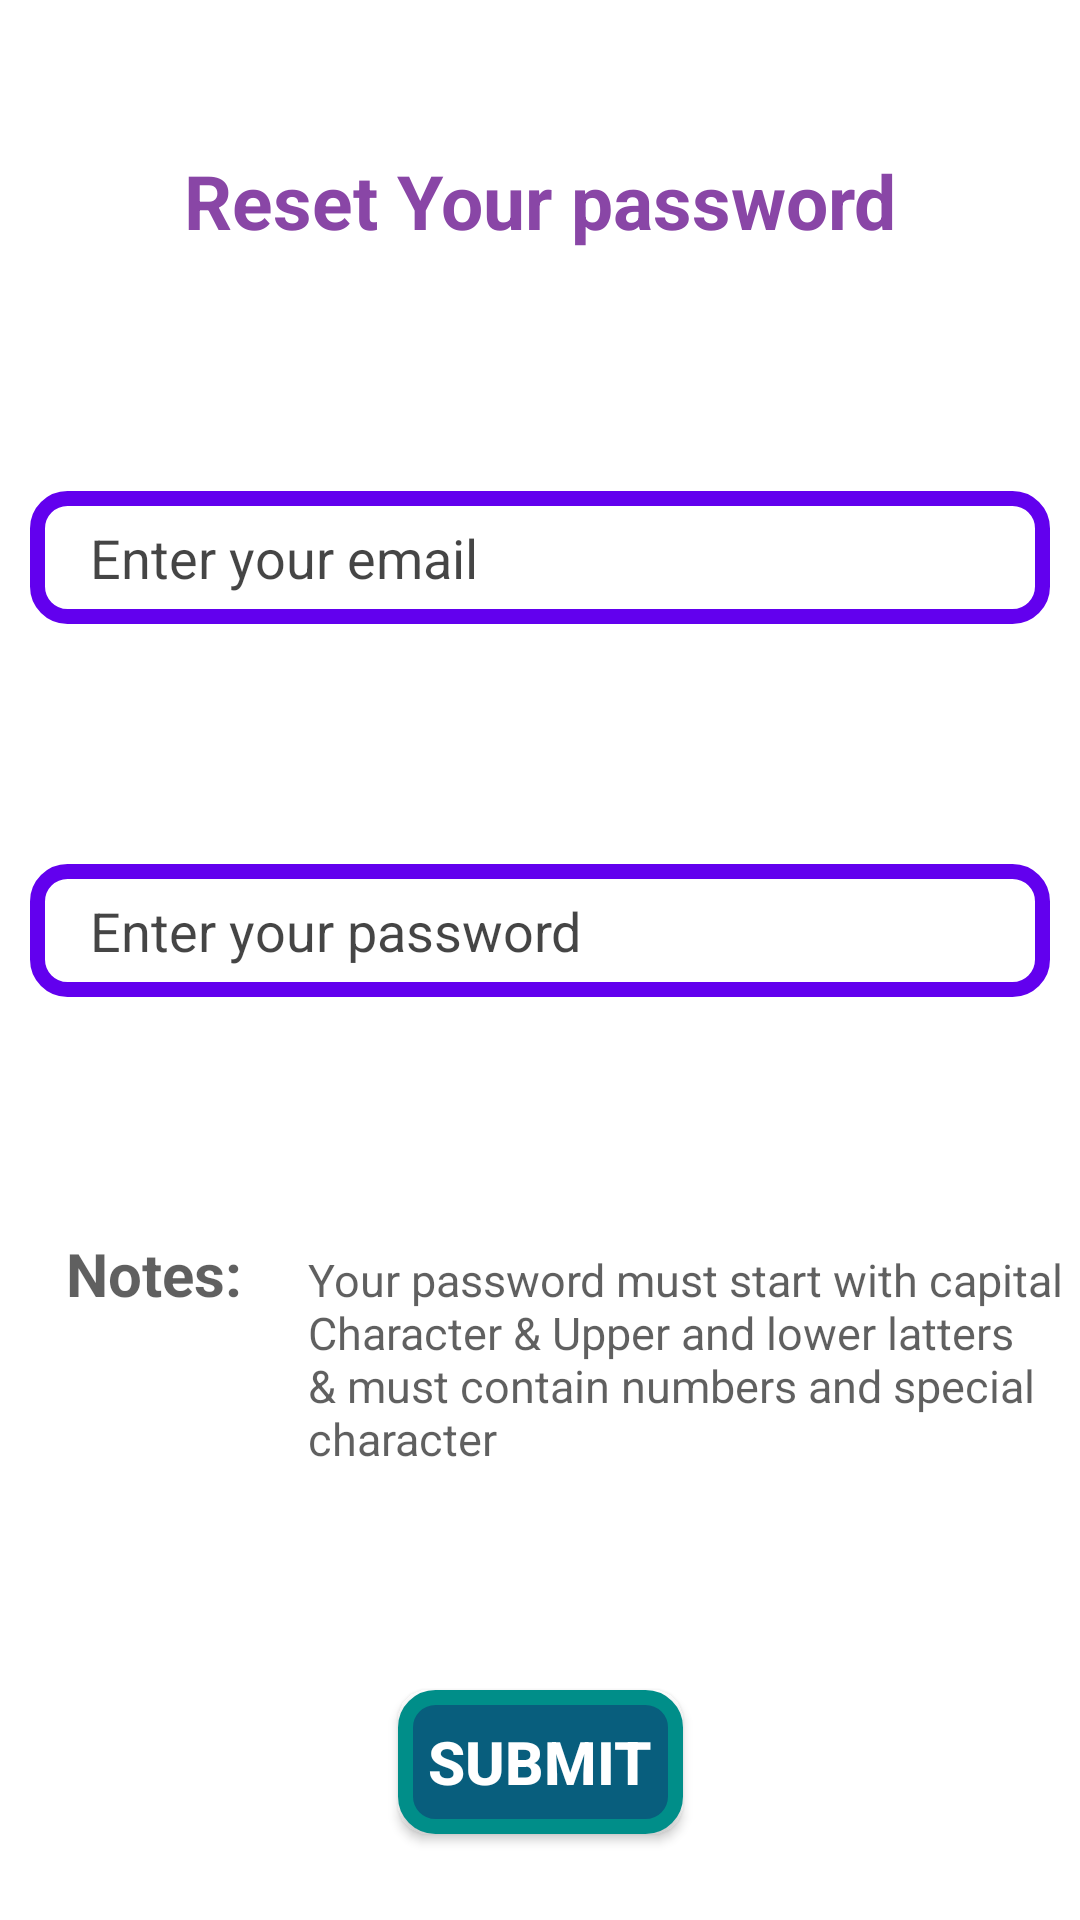

Here is an Android app screen rendered from its layout file. Give the layout XML and the strings, colors and styles it references.
<!-- AndroidManifest.xml: application theme Theme.FinalSeizureYarab -->
<!-- res/layout/activity_forget_password.xml -->
<?xml version="1.0" encoding="utf-8"?>
<androidx.constraintlayout.widget.ConstraintLayout xmlns:android="http://schemas.android.com/apk/res/android"
    xmlns:app="http://schemas.android.com/apk/res-auto"
    xmlns:tools="http://schemas.android.com/tools"
    android:layout_width="match_parent"
    android:layout_height="match_parent"
    tools:context=".UI.ForgetPassword"
    android:background="@color/white">

    <TextView
        android:id="@+id/reset"
        android:layout_width="wrap_content"
        android:layout_height="wrap_content"
        android:layout_marginTop="50dp"
        android:text="@string/reset_your_password"
        android:textColor="@color/text"
        android:textSize="25sp"
        android:textStyle="bold"
        app:layout_constraintEnd_toEndOf="parent"
        app:layout_constraintStart_toStartOf="parent"
        app:layout_constraintTop_toTopOf="parent" />


    <EditText
        android:id="@+id/et_email1"
        android:layout_width="match_parent"
        android:layout_height="wrap_content"
        app:layout_constraintTop_toBottomOf="@id/reset"
        android:layout_marginStart="10dp"
        android:layout_marginEnd="10dp"
        android:layout_marginTop="80dp"
        android:hint="@string/enter_your_email"
        android:textColorHint="#BA000000"
        android:textSize="18sp"
        android:background="@drawable/editshape"
        android:textColor="@color/text"
        android:paddingStart="20dp"
        />

    <EditText
        android:id="@+id/et_resetPassword"
        android:layout_width="match_parent"
        android:layout_height="wrap_content"
        app:layout_constraintTop_toBottomOf="@id/et_email1"
        android:layout_marginStart="10dp"
        android:layout_marginEnd="10dp"
        android:layout_marginTop="80dp"
        android:hint="@string/enter_your_password"
        android:textSize="18sp"
        android:background="@drawable/editshape"
        android:textColor="@color/text"
        android:paddingStart="20dp"
        android:textColorHint="#BA000000"
        />

    <ProgressBar
        android:id="@+id/progressBar3"
        style="?android:attr/progressBarStyle"
        android:layout_width="wrap_content"
        android:layout_height="wrap_content"
        android:visibility="invisible"
        android:layout_marginTop="10dp"
        app:layout_constraintBottom_toTopOf="@id/note"
        app:layout_constraintEnd_toEndOf="parent"
        app:layout_constraintStart_toStartOf="parent"
        app:layout_constraintTop_toBottomOf="@id/et_email1"
        />

    <LinearLayout
        android:id="@+id/note"
        android:layout_width="match_parent"
        android:layout_height="wrap_content"
        android:orientation="horizontal"
        app:layout_constraintStart_toStartOf="@id/et_resetPassword"
        app:layout_constraintTop_toBottomOf="@id/et_resetPassword"
        android:layout_marginTop="50dp"
        app:layout_constraintBottom_toTopOf="@id/submit"
        android:layout_marginStart="20dp"
        >

        <TextView
            android:layout_width="wrap_content"
            android:layout_height="wrap_content"
            android:paddingStart="2dp"
            android:paddingEnd="20dp"
            android:text="@string/notes"
            android:textSize="20sp"
            android:textStyle="bold"
            android:textColor="#9F000000"
            />

        <TextView
            android:layout_width="wrap_content"
            android:layout_height="wrap_content"
            android:paddingStart="2dp"
            android:paddingEnd="2dp"
            android:paddingBottom="20dp"
            android:textColor="#9F000000"
            android:text="@string/your_password_must_start_with_capital_character_upper_and_lower_latters_must_contain_numbers_and_special_character"
            android:textSize="15sp"
            />
    </LinearLayout>

<Button
    android:id="@+id/submit"
    android:layout_width="wrap_content"
    android:layout_height="wrap_content"
    android:padding="10dp"
    app:layout_constraintStart_toStartOf="parent"
    app:layout_constraintEnd_toEndOf="parent"
    app:layout_constraintTop_toBottomOf="@id/note"
    android:layout_marginTop="30dp"
    android:layout_marginStart="50dp"
    app:layout_constraintBottom_toBottomOf="parent"
    android:layout_marginEnd="50dp"
    android:background="@drawable/btnshape"
    android:text="@string/submit"
    android:textColor="@color/white"
    android:textSize="20sp"
    android:textStyle="bold"
    />

</androidx.constraintlayout.widget.ConstraintLayout>
<!-- resources referenced by this layout -->
<resources>
  <color name="text">#8946A6</color>
  <color name="white">#FFFFFFFF</color>
  <!-- drawable btnshape (drawable) -->
  <?xml version="1.0" encoding="utf-8"?>
  <shape xmlns:android="http://schemas.android.com/apk/res/android" android:shape="rectangle">
      <solid android:color="#085E7D"/>
      <corners android:radius="10dp" />
      <padding android:right="10dp" android:left="10dp" android:bottom="10dp" android:top="10dp"/>
      <stroke android:color="#008E89" android:width="5dp"
          />
  
  </shape>
  <!-- drawable editshape (drawable) -->
  <?xml version="1.0" encoding="utf-8"?>
  <shape xmlns:android="http://schemas.android.com/apk/res/android" android:shape="rectangle">
      <corners android:radius="10dp"/>
      <stroke android:color="@color/purple_500" android:width="5dp" />
  
      <padding android:top="10dp" android:bottom="10dp" android:left="10dp" android:right="10dp"/>
  </shape>
  <string name="enter_your_email">Enter your email</string>
  <string name="enter_your_password">Enter your password</string>
  <string name="notes">Notes:</string>
  <string name="reset_your_password">Reset Your password </string>
  <string name="submit">Submit</string>
  <string name="your_password_must_start_with_capital_character_upper_and_lower_latters_must_contain_numbers_and_special_character">Your password must start with capital Character &amp; Upper and lower latters &amp; must contain numbers and special character</string>
  <style name="Theme.FinalSeizureYarab" parent="Theme.MaterialComponents.DayNight.DarkActionBar">
          
          <item name="colorPrimary">@color/purple_500</item>
          <item name="colorPrimaryVariant">@color/purple_700</item>
          <item name="colorOnPrimary">@color/white</item>
          
          <item name="colorSecondary">@color/teal_200</item>
          <item name="colorSecondaryVariant">@color/teal_700</item>
          <item name="colorOnSecondary">@color/black</item>
          
          <item name="android:statusBarColor" tools:targetApi="l">?attr/colorPrimaryVariant</item>
          
      </style>
  <color name="purple_500">#FF6200EE</color>
  <color name="purple_700">#FF3700B3</color>
  <color name="teal_200">#FF03DAC5</color>
  <color name="teal_700">#FF018786</color>
  <color name="black">#FF000000</color>
</resources>
